Labelled photos from "images_part", an image-classification folder in erythropygia/CNN-FashionModel. The possible labels are: gomlek, pantolon, t-shirt.

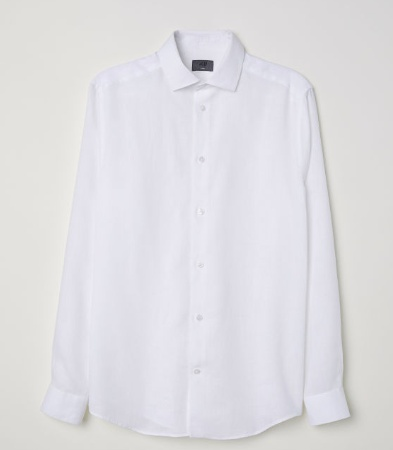
Label: gomlek

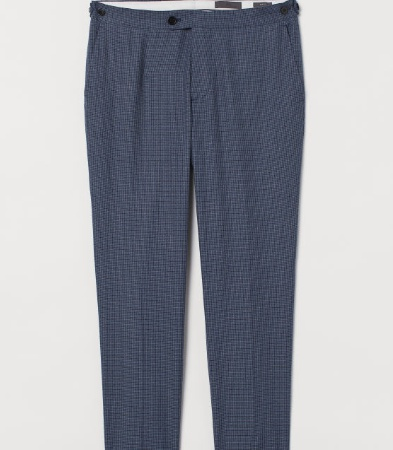
Label: pantolon

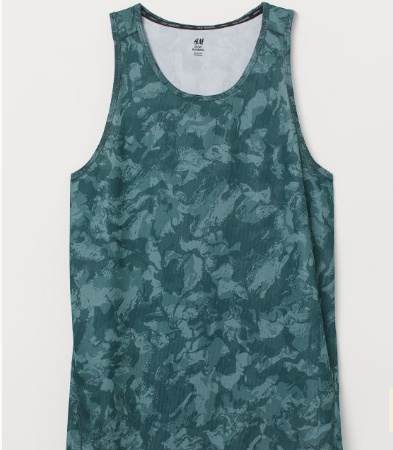
Label: t-shirt

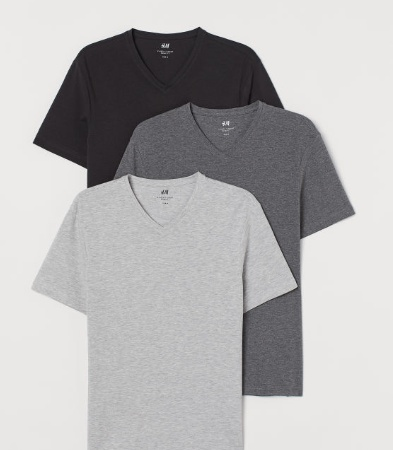
Label: t-shirt

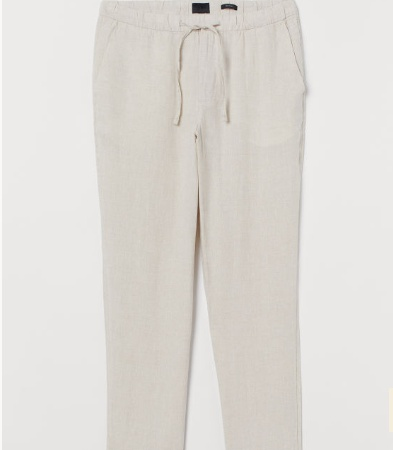
Label: pantolon

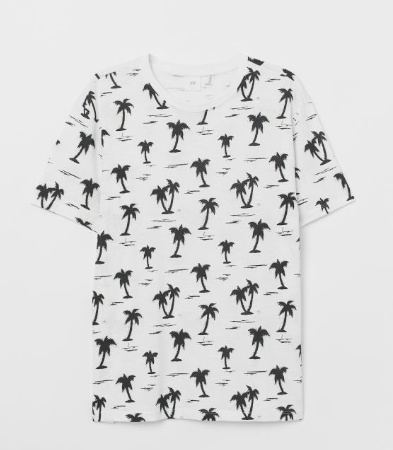
Label: t-shirt
